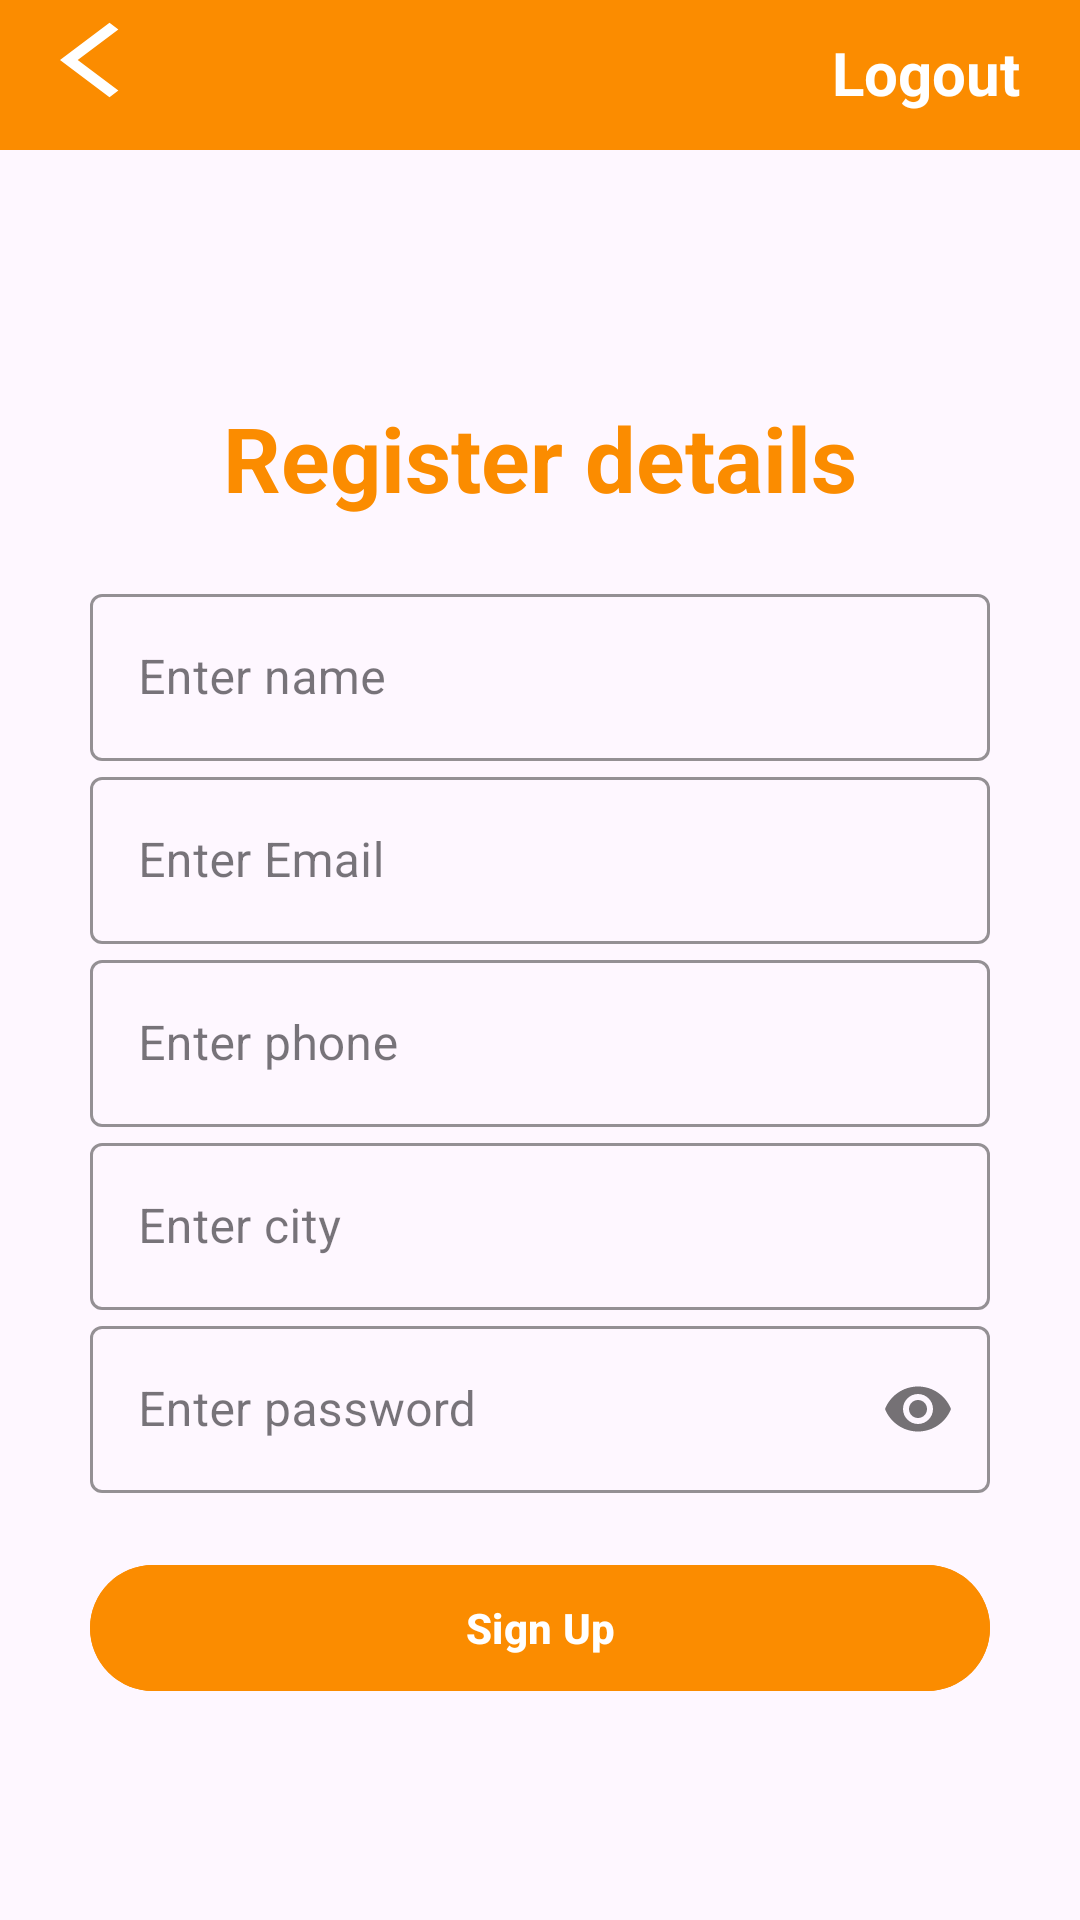

Reconstruct the res/layout file that produces this screen, plus the resources it refers to.
<!-- AndroidManifest.xml: application theme Theme.LayersDiseaseDetection -->
<!-- res/layout/activity_newuser_registration.xml -->
<?xml version="1.0" encoding="utf-8"?>
<androidx.coordinatorlayout.widget.CoordinatorLayout xmlns:android="http://schemas.android.com/apk/res/android"
    xmlns:app="http://schemas.android.com/apk/res-auto"
    xmlns:tools="http://schemas.android.com/tools"
    android:layout_width="match_parent"
    android:layout_height="match_parent"
    android:fitsSystemWindows="true"
    tools:context=".newuserRegistration">

    <LinearLayout
        android:layout_width="match_parent"
        android:layout_height="match_parent"
        android:orientation="vertical">

        
        <LinearLayout
            android:layout_width="match_parent"
            android:layout_height="50dp"
            android:orientation="horizontal"
            android:layout_marginBottom="10dp"
            android:background="@color/teal_200">

            <TextView
                android:layout_width="0dp"
                android:layout_height="wrap_content"
                android:textAlignment="viewStart"
                android:drawableStart="@drawable/back_icon"
                android:textStyle="bold"
                android:layout_weight="1"
                android:textSize="30sp"
                android:textColor="@color/white"
                android:layout_marginLeft="20dp"
                android:id="@+id/TVback" />

            <TextView
                android:layout_width="wrap_content"
                android:layout_height="wrap_content"
                android:text="Logout"
                android:textAlignment="center"
                android:textSize="20sp"
                android:textColor="@color/white"
                android:layout_marginRight="20dp"
                android:textStyle="bold"
                android:id="@+id/TVLogout" />

        </LinearLayout>

        
        <LinearLayout
            android:layout_width="match_parent"
            android:layout_height="match_parent"
            android:orientation="vertical"
            android:gravity="center"
            >
            <LinearLayout
                android:layout_width="300dp"
                android:layout_height="wrap_content"
                android:orientation="vertical">

                <TextView
                    android:layout_width="match_parent"
                    android:layout_height="wrap_content"
                    android:text="Register details"
                    android:textStyle="bold"
                    android:textSize="30sp"
                    android:textAlignment="center"
                    android:textColor="@color/teal_200"
                    android:layout_marginBottom="20dp" />

                <com.google.android.material.textfield.TextInputLayout
                    android:layout_width="match_parent"
                    android:layout_height="match_parent"
                    app:boxStrokeColor="@color/teal_200"
                    style="@style/Widget.MaterialComponents.TextInputLayout.OutlinedBox">

                    <com.google.android.material.textfield.TextInputEditText
                        android:id="@+id/editUsername"
                        android:layout_width="match_parent"
                        android:layout_height="wrap_content"
                        android:textAlignment="center"
                        android:layout_marginTop="10dp"
                        android:hint="Enter name" />

                </com.google.android.material.textfield.TextInputLayout>

                <com.google.android.material.textfield.TextInputLayout
                    android:layout_width="match_parent"
                    android:layout_height="match_parent"
                    app:boxStrokeColor="@color/teal_200"
                    style="@style/Widget.MaterialComponents.TextInputLayout.OutlinedBox">

                    <com.google.android.material.textfield.TextInputEditText
                        android:id="@+id/editEmail"
                        android:layout_width="match_parent"
                        android:layout_height="wrap_content"
                        android:textAlignment="center"
                        android:layout_marginTop="10dp"
                        android:hint="Enter Email" />
                </com.google.android.material.textfield.TextInputLayout>

                <Spinner
                    android:layout_width="match_parent"
                    android:layout_height="wrap_content"
                    android:autofillHints="Farmer"
                    android:id="@+id/spinnerCategory"
                    android:textAlignment="center"
                    android:visibility="gone"
                    android:layout_marginTop="10dp" />

                <Spinner
                    android:layout_width="match_parent"
                    android:layout_height="wrap_content"
                    android:autofillHints="Farmer"
                    android:textAlignment="center"
                    android:visibility="gone"
                    android:id="@+id/spinnerCounty"
                    android:prompt="@string/county_residence_hint"
                    android:layout_marginTop="10dp" />

                <com.google.android.material.textfield.TextInputLayout
                    android:layout_width="match_parent"
                    android:layout_height="match_parent"
                    app:boxStrokeColor="@color/teal_200"
                    style="@style/Widget.MaterialComponents.TextInputLayout.OutlinedBox">

                    <com.google.android.material.textfield.TextInputEditText
                        android:id="@+id/editPhone"
                        android:layout_width="match_parent"
                        android:layout_height="wrap_content"
                        android:textAlignment="center"
                        android:layout_marginTop="10dp"
                        android:inputType="number"
                        android:hint="Enter phone" />
                </com.google.android.material.textfield.TextInputLayout>


                <com.google.android.material.textfield.TextInputLayout
                    android:layout_width="match_parent"
                    android:layout_height="match_parent"
                    app:boxStrokeColor="@color/teal_200"
                    style="@style/Widget.MaterialComponents.TextInputLayout.OutlinedBox">

                    <com.google.android.material.textfield.TextInputEditText
                        android:id="@+id/editCity"
                        android:layout_width="match_parent"
                        android:layout_height="wrap_content"
                        android:textAlignment="center"
                        android:layout_marginTop="10dp"
                        android:inputType="text"
                        android:hint="Enter city" />
                </com.google.android.material.textfield.TextInputLayout>

                <com.google.android.material.textfield.TextInputLayout
                    android:layout_width="match_parent"
                    android:layout_height="match_parent"
                    app:boxStrokeColor="@color/teal_200"
                    app:passwordToggleEnabled="true"
                    style="@style/Widget.MaterialComponents.TextInputLayout.OutlinedBox">

                    <com.google.android.material.textfield.TextInputEditText
                        android:id="@+id/editPassword"
                        android:layout_width="match_parent"
                        android:layout_height="wrap_content"
                        android:textAlignment="center"
                        android:inputType="textPassword"

                        android:layout_marginTop="10dp"
                        android:hint="Enter password" />

                </com.google.android.material.textfield.TextInputLayout>
                
                <RadioGroup
                    android:layout_width="match_parent"
                    android:layout_height="wrap_content"
                    android:orientation="horizontal"
                    android:layout_marginTop="10dp"
                    android:gravity="center">

                    <RadioButton
                        android:id="@+id/radioFarmer"
                        android:layout_width="wrap_content"
                        android:layout_height="wrap_content"
                        android:visibility="gone"
                        android:text="FARMER" />

                    <RadioButton
                        android:id="@+id/radioVetOfficer"
                        android:layout_width="wrap_content"
                        android:layout_height="wrap_content"
                        android:text="VET OFFICER"
                        android:visibility="gone"
                        android:layout_marginStart="20dp" />

                </RadioGroup>

                <LinearLayout
                    android:layout_width="match_parent"
                    android:layout_height="wrap_content"
                    android:layout_marginTop="10dp">

                    <Button
                        android:layout_width="match_parent"
                        android:layout_height="50dp"
                        android:text="Sign Up"
                        android:backgroundTint="@color/teal_200"
                        android:textStyle="bold"
                        android:id="@+id/btnSignUp" />

                </LinearLayout>
            </LinearLayout>

            <ProgressBar
                android:layout_width="match_parent"
                android:layout_height="wrap_content"
                android:layout_marginTop="30dp"
                android:visibility="gone"
                android:id="@+id/progress" />

        </LinearLayout>

    </LinearLayout>

</androidx.coordinatorlayout.widget.CoordinatorLayout>
<!-- resources referenced by this layout -->
<resources>
  <color name="teal_200"> #FB8C00</color>
  <color name="white">#FFFFFFFF</color>
  <!-- drawable back_icon (drawable) -->
  <vector android:autoMirrored="true" android:height="30dp"
      android:tint="#FFFFFF" android:viewportHeight="24"
      android:viewportWidth="24" android:width="40dp" xmlns:android="http://schemas.android.com/apk/res/android">
      <path android:fillColor="@android:color/white" android:pathData="M11.67,3.87L9.9,2.1 0,12l9.9,9.9 1.77,-1.77L3.54,12z"/>
  </vector>
  <string name="county_residence_hint">Choose your county of residence</string>
  <style name="Theme.LayersDiseaseDetection" parent="Theme.MaterialComponents.DayNight.DarkActionBar">
          
          <item name="colorPrimary">@color/teal_200</item>
          <item name="colorPrimaryVariant">@color/purple_700</item>
          <item name="colorOnPrimary">@color/white</item>
          
          <item name="colorSecondary">@color/teal_200</item>
          <item name="colorSecondaryVariant">@color/teal_200</item>
          <item name="colorOnSecondary">@color/black</item>
          
          <item name="android:statusBarColor">@color/teal_200</item>
          
      </style>
  <color name="purple_700">#D0D0D0</color>
  <color name="black">#FF000000</color>
</resources>
